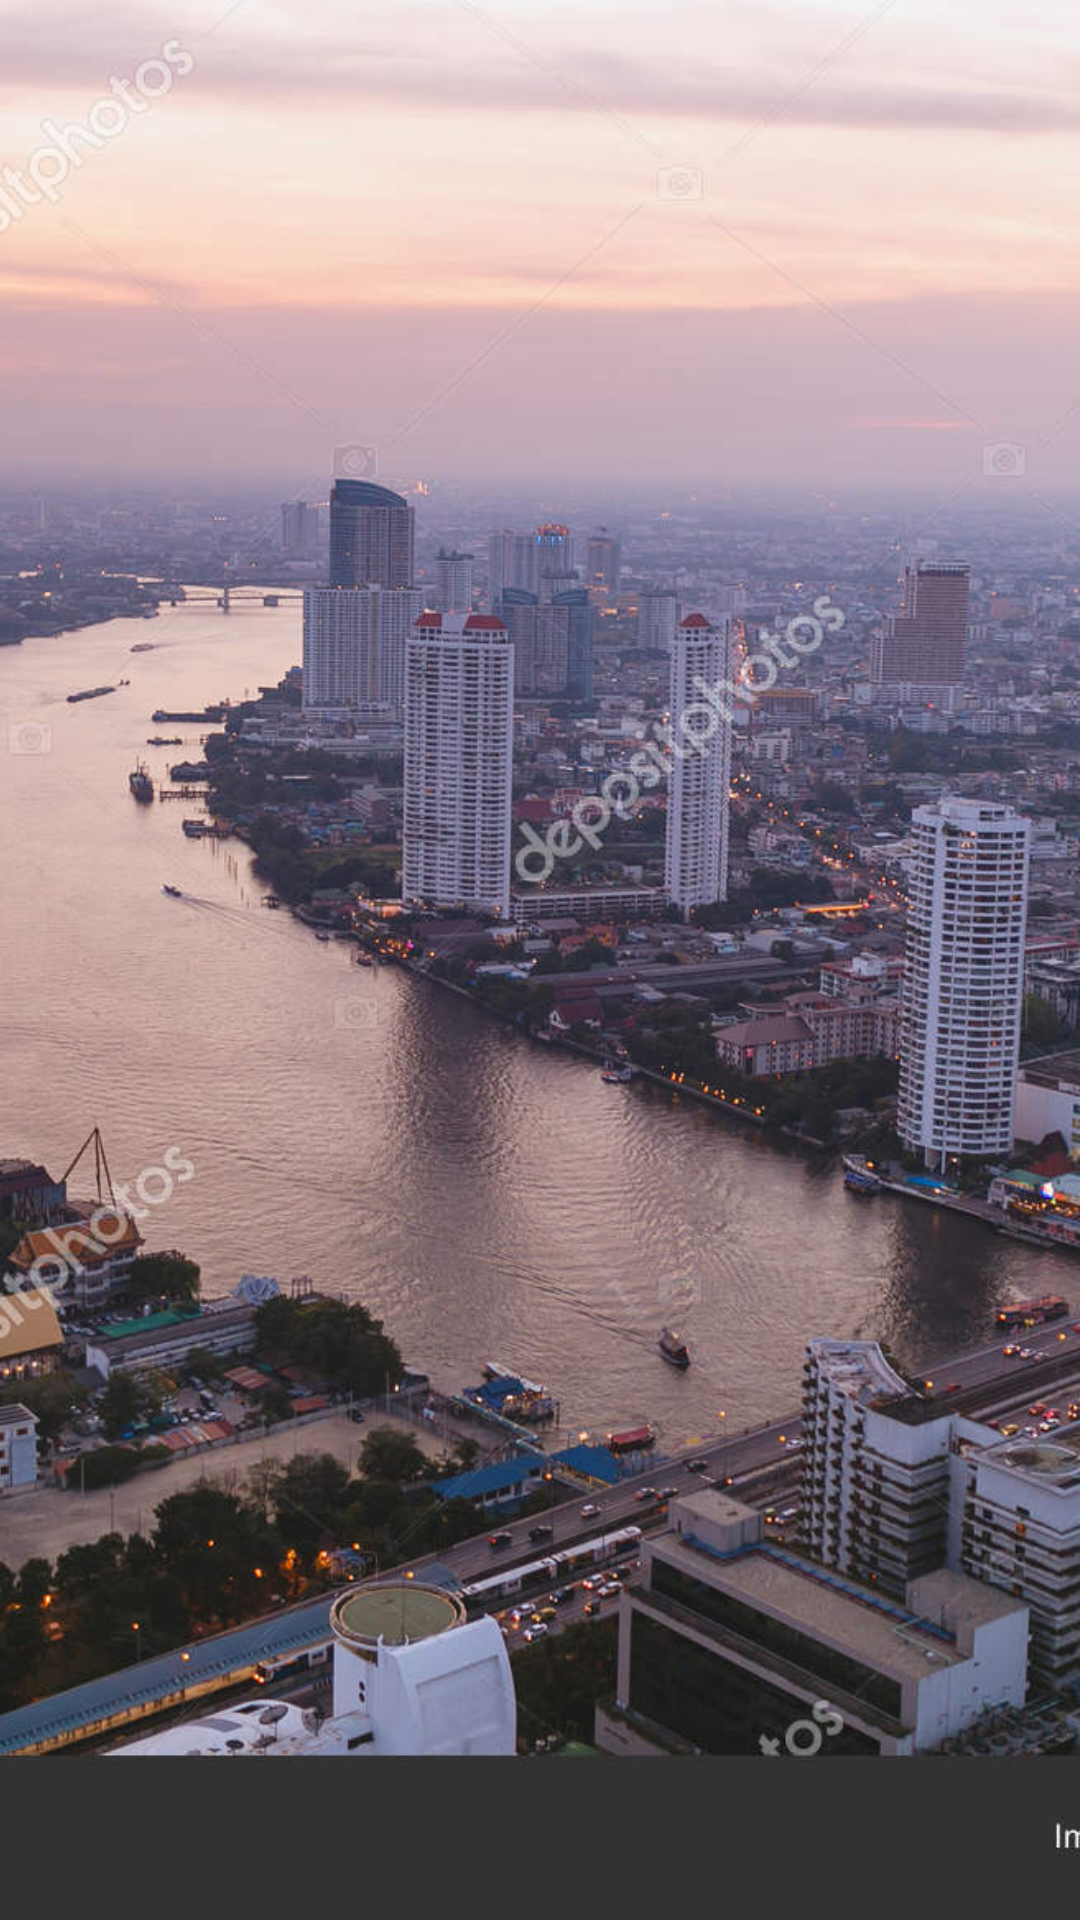

Layout XML and referenced resources for this Android screen:
<!-- AndroidManifest.xml: application theme AppTheme -->
<!-- res/layout/all_image.xml -->
<?xml version="1.0" encoding="utf-8"?>
<androidx.constraintlayout.widget.ConstraintLayout
    xmlns:app="http://schemas.android.com/apk/res-auto"
    xmlns:android="http://schemas.android.com/apk/res/android" android:layout_width="match_parent"
    android:layout_height="match_parent">

    <ImageView
        android:id="@+id/all_image"
        android:layout_width="match_parent"
        android:layout_height="match_parent"
        android:scaleType="centerCrop"
        android:src="@drawable/example1"
        app:layout_constraintBottom_toBottomOf="parent"
        app:layout_constraintEnd_toEndOf="parent"
        app:layout_constraintStart_toStartOf="parent"
        app:layout_constraintTop_toTopOf="parent" />

</androidx.constraintlayout.widget.ConstraintLayout>
<!-- resources referenced by this layout -->
<resources>
  <!-- drawable example1: jpg bitmap (drawable, 284891 bytes) -->
  <style name="AppTheme" parent="Theme.AppCompat.Light.DarkActionBar">
          
          <item name="colorPrimary">@color/colorPrimary</item>
          <item name="colorPrimaryDark">@color/colorPrimaryDark</item>
          <item name="colorAccent">@color/colorAccent</item>
      </style>
  <!-- not gathered from this repository: default colours our renderer supplied (Android Studio template values) -->
  <color name="colorPrimary">#FF6200EE</color>
  <color name="colorPrimaryDark">#FF3700B3</color>
  <color name="colorAccent">#FF03DAC5</color>
</resources>
